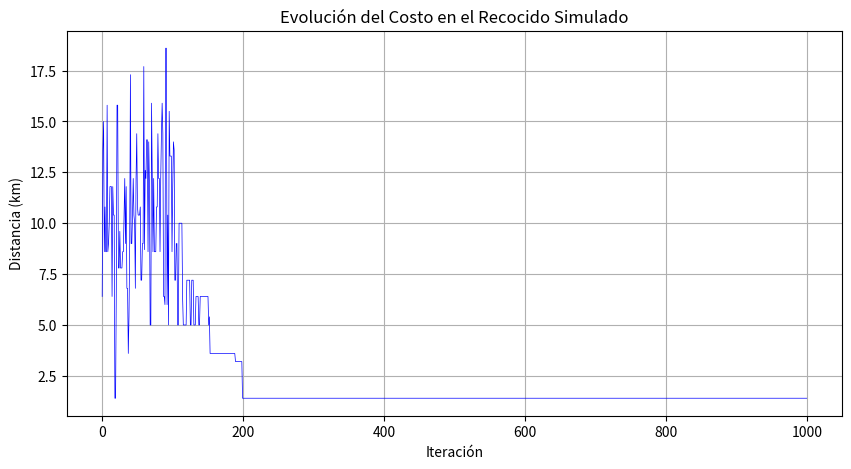

Write Python code to recreate this figure.
import math
import random

def simulated_annealing(f, x_inicial, generar_vecino, temp_inicial=1000, enfriamiento=0.95):
   x_actual = x_inicial
   temp = temp_inicial
   while temp > 1e-3:
       x_vecino = generar_vecino(x_actual)
       delta = f(x_vecino) - f(x_actual)
       if delta > 0 or random.random() < math.exp(delta / temp):
           x_actual = x_vecino
       temp *= enfriamiento
   return x_actual


import numpy as np
from math import sqrt
import matplotlib.pyplot as plt

# Coordenadas (x,y) del almacén y los puntos de entrega
ubicaciones = {
    'Almacén': (0, 0),
    'A': (2, 3),
    'B': (5, 1),
    'C': (4, 4),
    'D': (1, 5),
    'E': (6, 2)
}

# Matriz de distancias entre puntos
distancias = {
    ('Almacén', 'A'): 3.6,
    ('Almacén', 'B'): 5.1,
    ('A', 'B'): 3.6,
    ('A', 'D'): 2.2,
    ('B', 'C'): 3.2,
    ('B', 'E'): 1.4,
    ('C', 'D'): 3.6,
    ('C', 'E'): 2.8,
    ('D', 'E'): 5.4
}

#Calcula la longitud de una ruta completa:
def calcular_costo(ruta):
    costo = 0
    for i in range(len(ruta)-1):
        par = (ruta[i], ruta[i+1])
        costo += distancias.get(par,
                              distancias.get(par[::-1], 0))
    # Agregar regreso al almacén
    costo += distancias.get((ruta[-1], 'Almacén'),
                          distancias.get(('Almacén', ruta[-1]), 0))
    return costo

def generar_vecino(ruta_actual):
  ruta = ruta_actual.copy()
  i, j = np.random.choice(len(ruta)), np.random.choice(len(ruta))
  ruta[i], ruta[j] = ruta[j], ruta[i]
  return ruta

def recocido_simulado(ruta_inicial, temp_inicial=1000, 
                      enfriamiento=0.95, iteraciones=1000):
    ruta_actual = ruta_inicial
    costo_actual = calcular_costo(ruta_actual)
    mejor_ruta = ruta_actual.copy()
    mejor_costo = costo_actual
    
    temp = temp_inicial
    historial_costos = []
    
    for _ in range(iteraciones):
        ruta_vecina = generar_vecino(ruta_actual)
        costo_vecino = calcular_costo(ruta_vecina)
        delta = costo_vecino - costo_actual
        
        if delta < 0 or np.random.random() < np.exp(-delta / temp):
            ruta_actual, costo_actual = ruta_vecina, costo_vecino
            
        if costo_actual < mejor_costo:
            mejor_ruta, mejor_costo = ruta_actual.copy(), costo_actual
            
        historial_costos.append(costo_actual)
        temp *= enfriamiento
        
    return mejor_ruta, mejor_costo, historial_costos


# Ruta inicial aleatoria
ruta_inicial = ['A', 'B', 'C', 'D', 'E']
np.random.shuffle(ruta_inicial)

# Ejecutar algoritmo
ruta_optima, distancia, historial = recocido_simulado(ruta_inicial)

print(f"Ruta óptima: Almacén → {' → '.join(ruta_optima)} → Almacén")
print(f"Distancia total: {distancia:.1f} km")

# Visualización
plt.figure(figsize=(10, 5))
plt.plot(historial, 'b-', linewidth=0.5)
plt.title("Evolución del Costo en el Recocido Simulado")
plt.xlabel("Iteración")
plt.ylabel("Distancia (km)")
plt.grid(True)
plt.show()